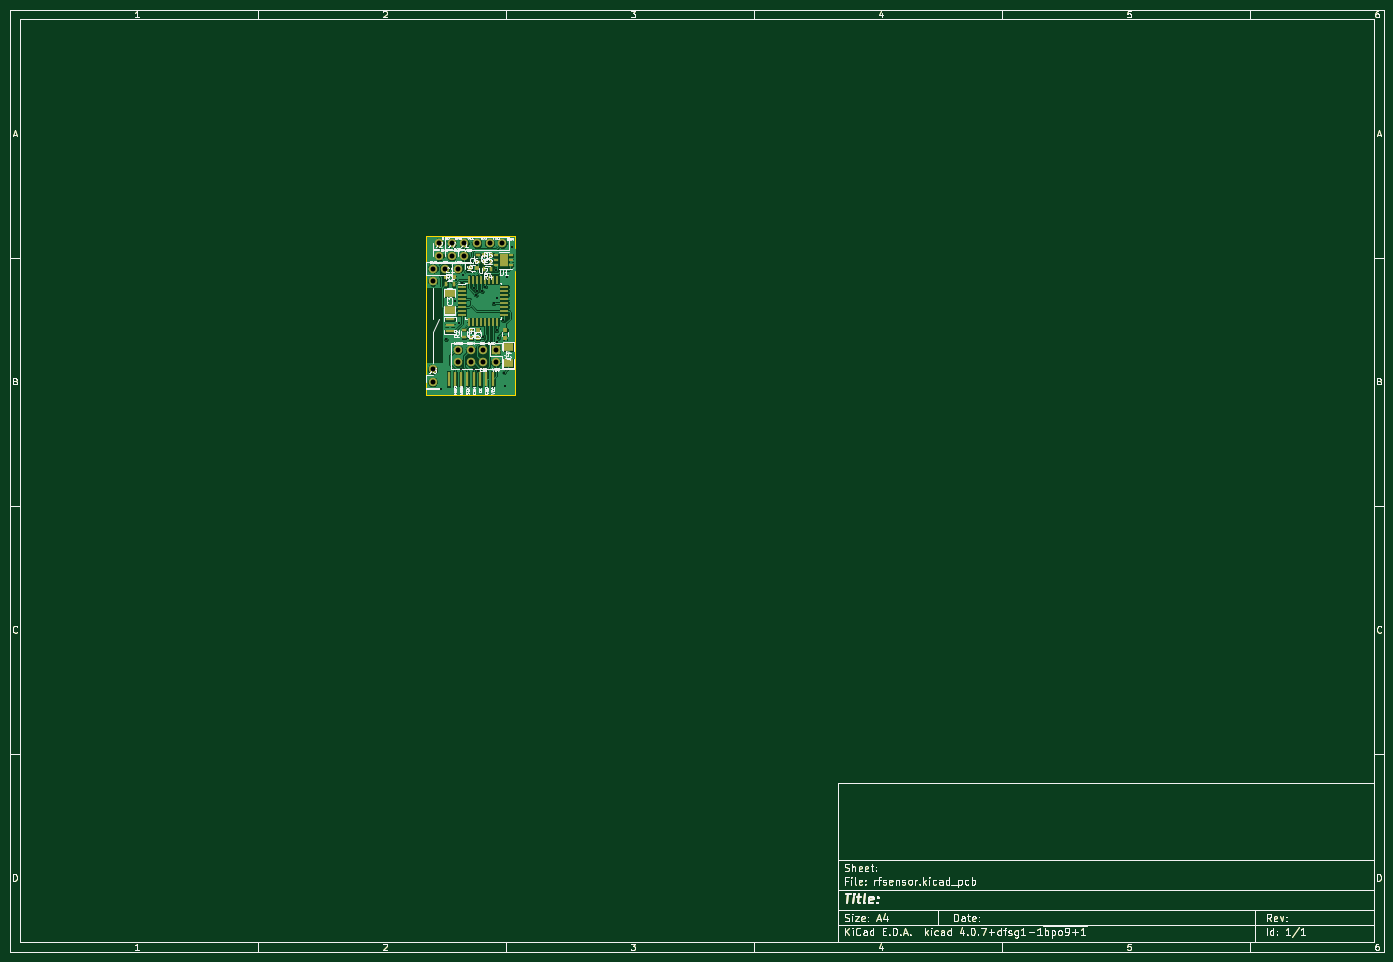
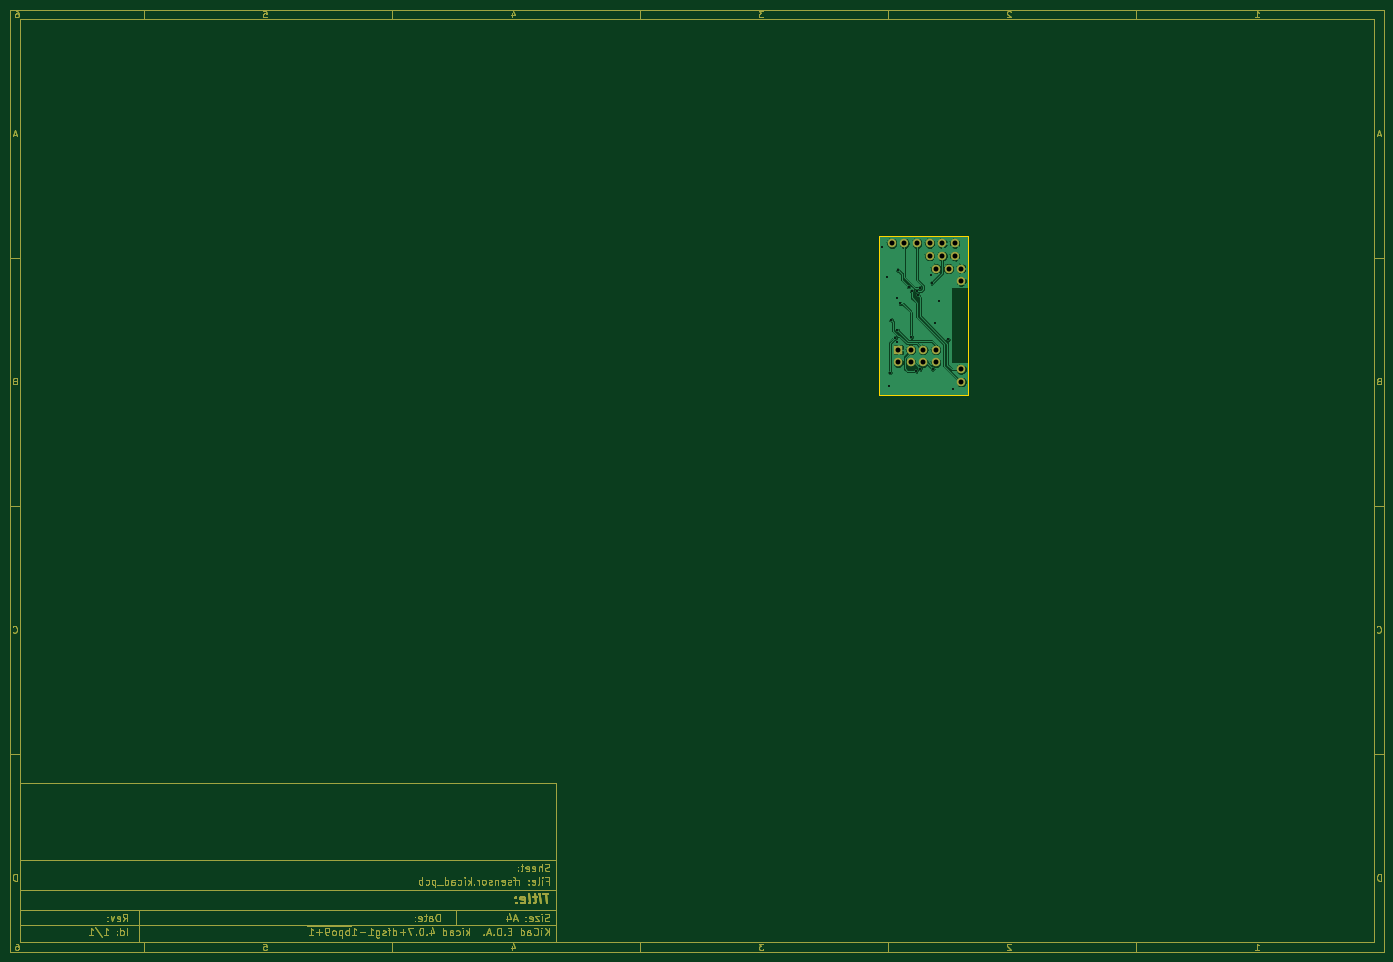
Circuit board: 7 layer files. Board 277.0 x 190.0 mm.
- bottom_copper: rfsensor-B.Cu.gbr (77288 bytes)
- bottom_mask: rfsensor-B.Mask.gbr (33619 bytes)
- outline: rfsensor-Edge.Cuts.gbr (33140 bytes)
- top_copper: rfsensor-F.Cu.gbr (136348 bytes)
- top_mask: rfsensor-F.Mask.gbr (35934 bytes)
- top_silk: rfsensor-F.SilkS.gbr (70157 bytes)
- drill: rfsensor.drl (955 bytes)

=== bottom_copper: rfsensor-B.Cu.gbr (77288 bytes, source omitted) ===
=== bottom_mask: rfsensor-B.Mask.gbr (33619 bytes, source omitted) ===
=== outline: rfsensor-Edge.Cuts.gbr (33140 bytes, source omitted) ===
=== top_copper: rfsensor-F.Cu.gbr (136348 bytes, source omitted) ===
=== top_mask: rfsensor-F.Mask.gbr (35934 bytes, source omitted) ===
=== top_silk: rfsensor-F.SilkS.gbr (70157 bytes, source omitted) ===
=== drill: rfsensor.drl ===
M48
;DRILL file {KiCad 4.0.7+dfsg1-1~bpo9+1} date Fri Jan  5 13:44:21 2018
;FORMAT={-:-/ absolute / metric / decimal}
FMAT,2
METRIC,TZ
T1C0.400
T2C1.000
%
G90
G05
M71
T1
X96.967Y-86.401
X97.902Y-76.505
X99.802Y-68.804
X100.437Y-73.106
X100.965Y-82.423
X101.14Y-65.113
X101.31Y-63.607
X103.505Y-66.04
X103.53Y-82.423
X103.972Y-67.567
X104.237Y-66.761
X104.318Y-82.829
X105.202Y-66.782
X105.308Y-75.997
X105.832Y-65.847
X107.493Y-69.24
X108.001Y-62.53
X108.092Y-77.053
X108.128Y-74.676
X108.184Y-68.158
X108.483Y-76.175
X109.347Y-72.619
X109.626Y-83.185
X109.748Y-85.933
X110.266Y-63.972
X111.237Y-57.821
T2
X95.25Y-62.23
X95.25Y-64.77
X95.25Y-82.55
X95.25Y-85.09
X96.52Y-57.15
X96.52Y-59.69
X97.79Y-62.23
X99.06Y-57.15
X99.06Y-59.69
X100.33Y-62.23
X100.33Y-78.613
X100.33Y-81.153
X101.6Y-57.15
X101.6Y-59.69
X102.87Y-78.613
X102.87Y-81.153
X104.14Y-57.15
X105.41Y-78.613
X105.41Y-81.153
X106.68Y-57.15
X107.95Y-78.613
X107.95Y-81.153
X109.22Y-57.15
T0
M30

